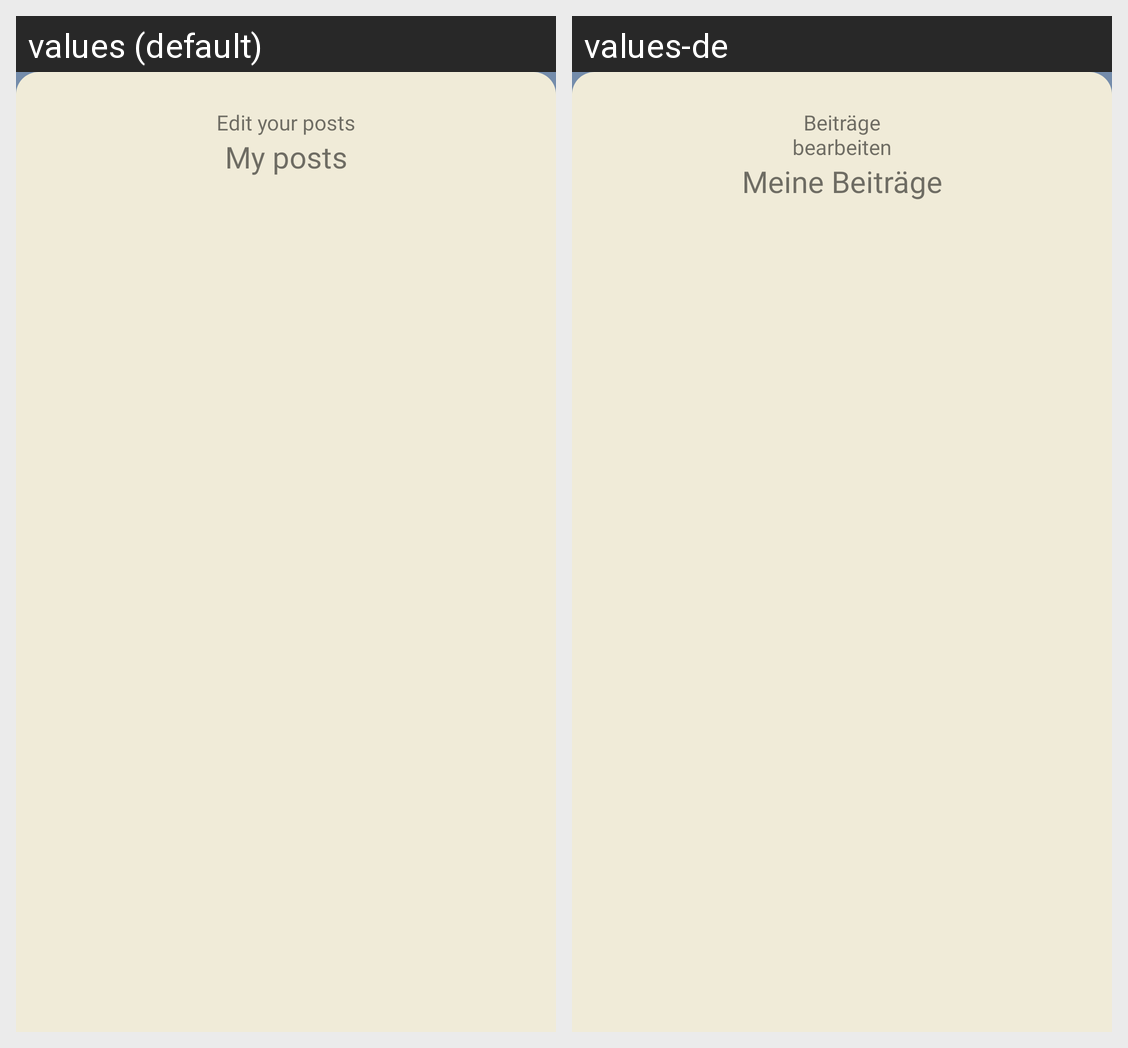

Locale-by-locale string values for the Android screen shown in this grid:
Android screen res/layout/fragment_my_posts.xml rendered under 2 locales, left to right: values (default), values-de. Device: Nexus 5 (rendered at 1080×1920; each locale shown at half size, 540×960, under a caption strip naming it); theme Theme.Apapp.
Strings drawn on this screen, with the default value and each locale's value (text and hints the layout hard-codes, and strings that could not be matched under every locale, appear in the picture but are not listed):

edit_my_posts
  values: Edit your posts
  values-de: Beiträge bearbeiten

btn_my_posts
  values: My posts
  values-de: Meine Beiträge
